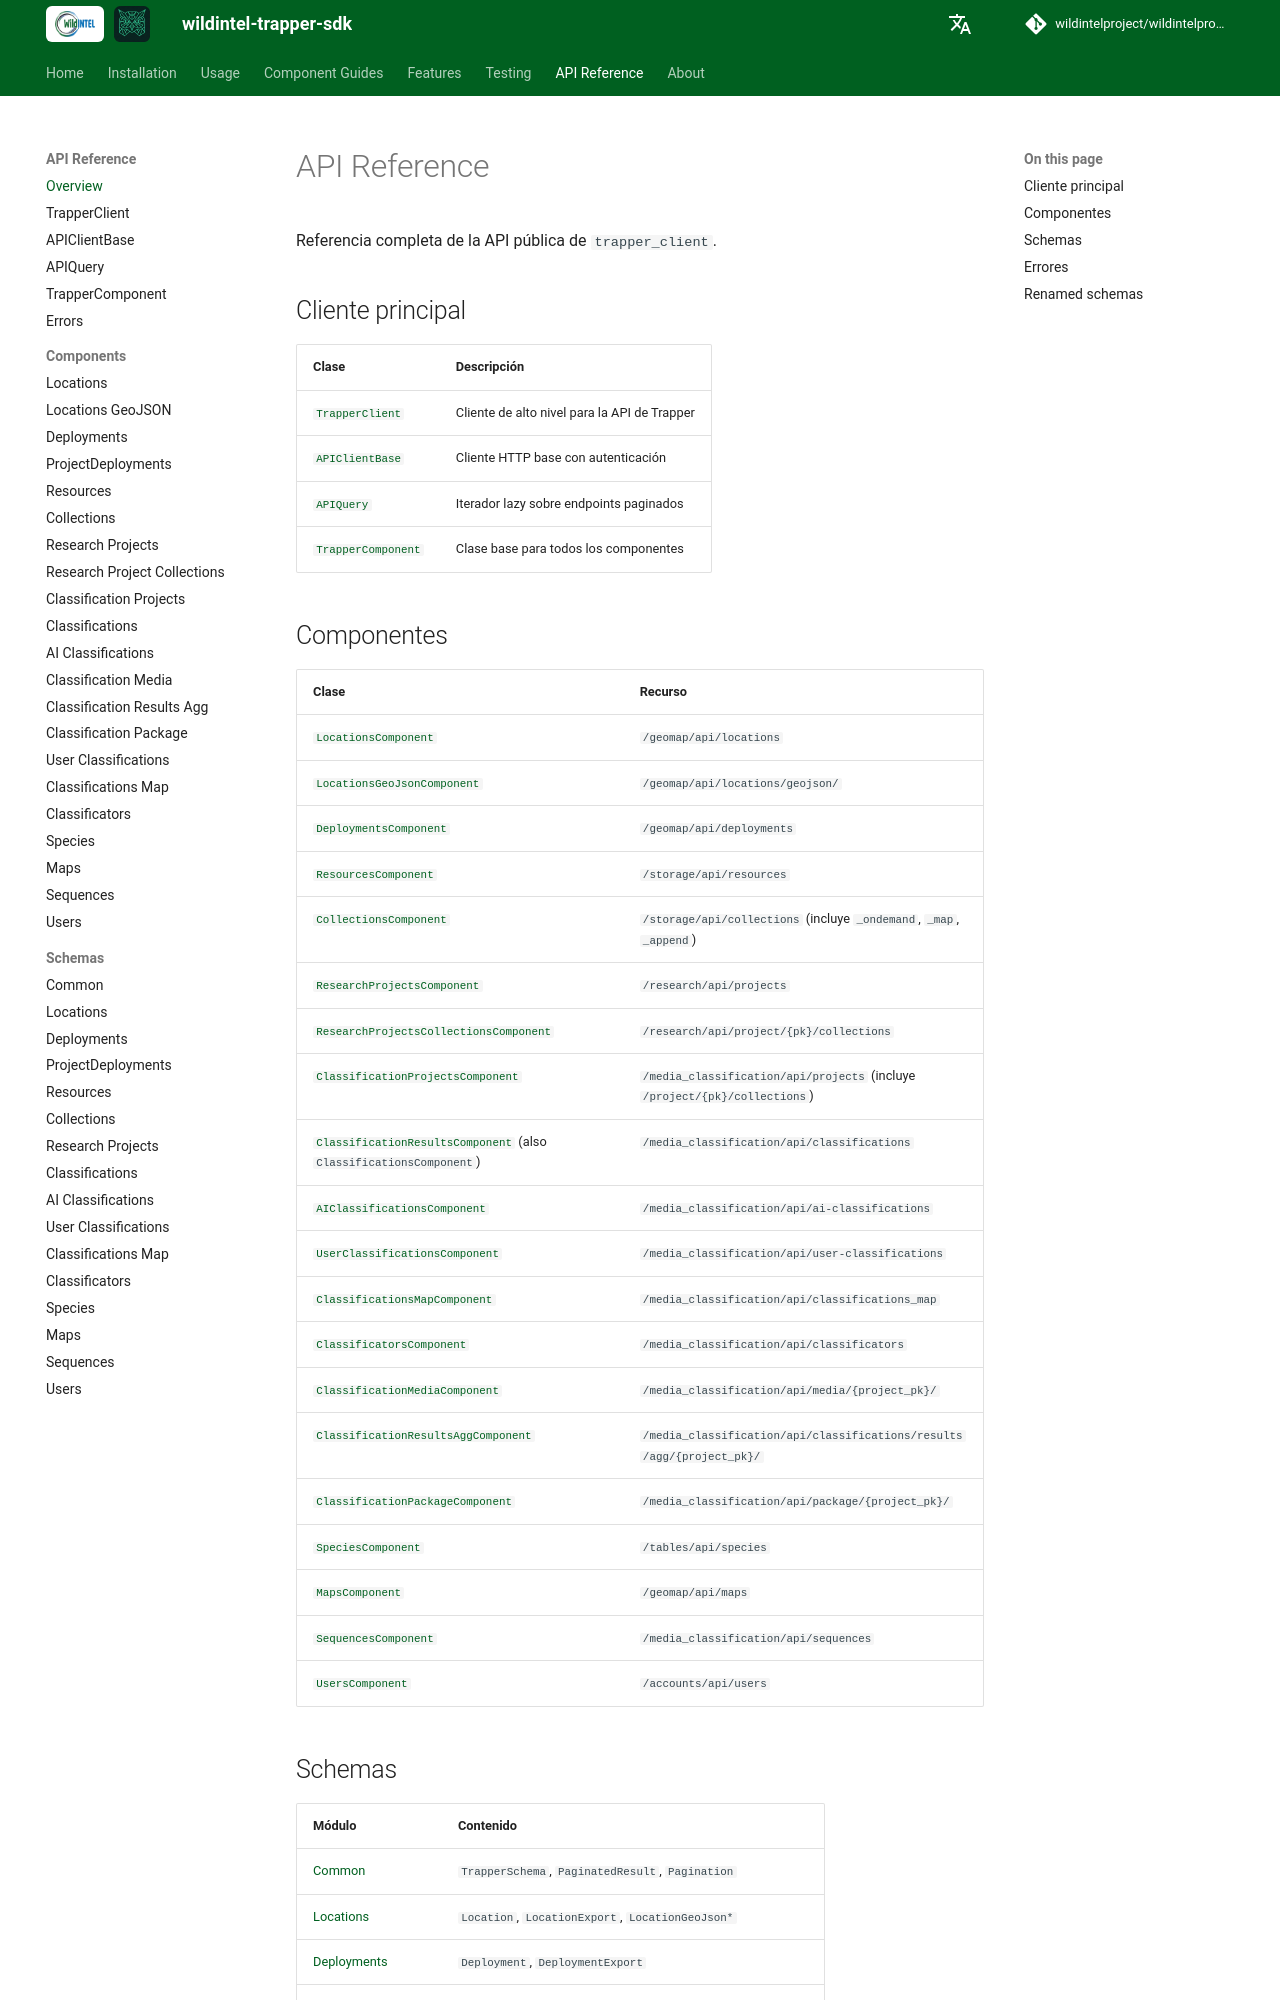

repository: wildintelproject/wildintelproject-trapper-sdk · page: api/index.html · generator: mkdocs

# API Reference

Referencia completa de la API pública de `trapper_client`.

## Cliente principal

| Clase | Descripción |
|-------|-------------|
| [`TrapperClient`](trapper_client.md) | Cliente de alto nivel para la API de Trapper |
| [`APIClientBase`](api_client_base.md) | Cliente HTTP base con autenticación |
| [`APIQuery`](api_query.md) | Iterador lazy sobre endpoints paginados |
| [`TrapperComponent`](base_component.md) | Clase base para todos los componentes |
